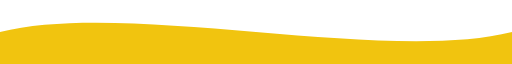
t = 0.00 s
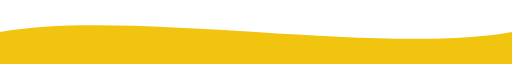
t = 0.50 s
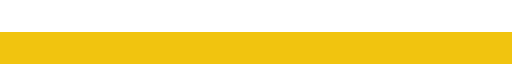
t = 1.00 s
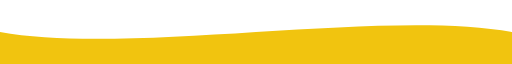
t = 1.50 s

The animated SVG that drew these frames (rendered in a browser with its animation timeline set to each time). Animation: 1 CSS @keyframes rule; one cycle of 2.00 s, repeats indefinitely.

<svg width="100%" height="175px" viewBox="0 0 1440 150" preserveAspectRatio="none" xmlns="http://www.w3.org/2000/svg">
  <style>
    .wave path {
      animation: waveMove 2s ease-in-out infinite alternate;
    }

    @keyframes waveMove {
      0% {
        d: path("M0,75 C360,0 1080,150 1440,75 L1440,150 L0,150 Z");
      }
      100% {
        d: path("M0,75 C360,150 1080,0 1440,75 L1440,150 L0,150 Z");
      }
    }
  </style>

  <g class="wave">
    <path d="M0,75 C360,0 1080,150 1440,75 L1440,150 L0,150 Z" fill="#f1c40f" />
  </g>
</svg>
